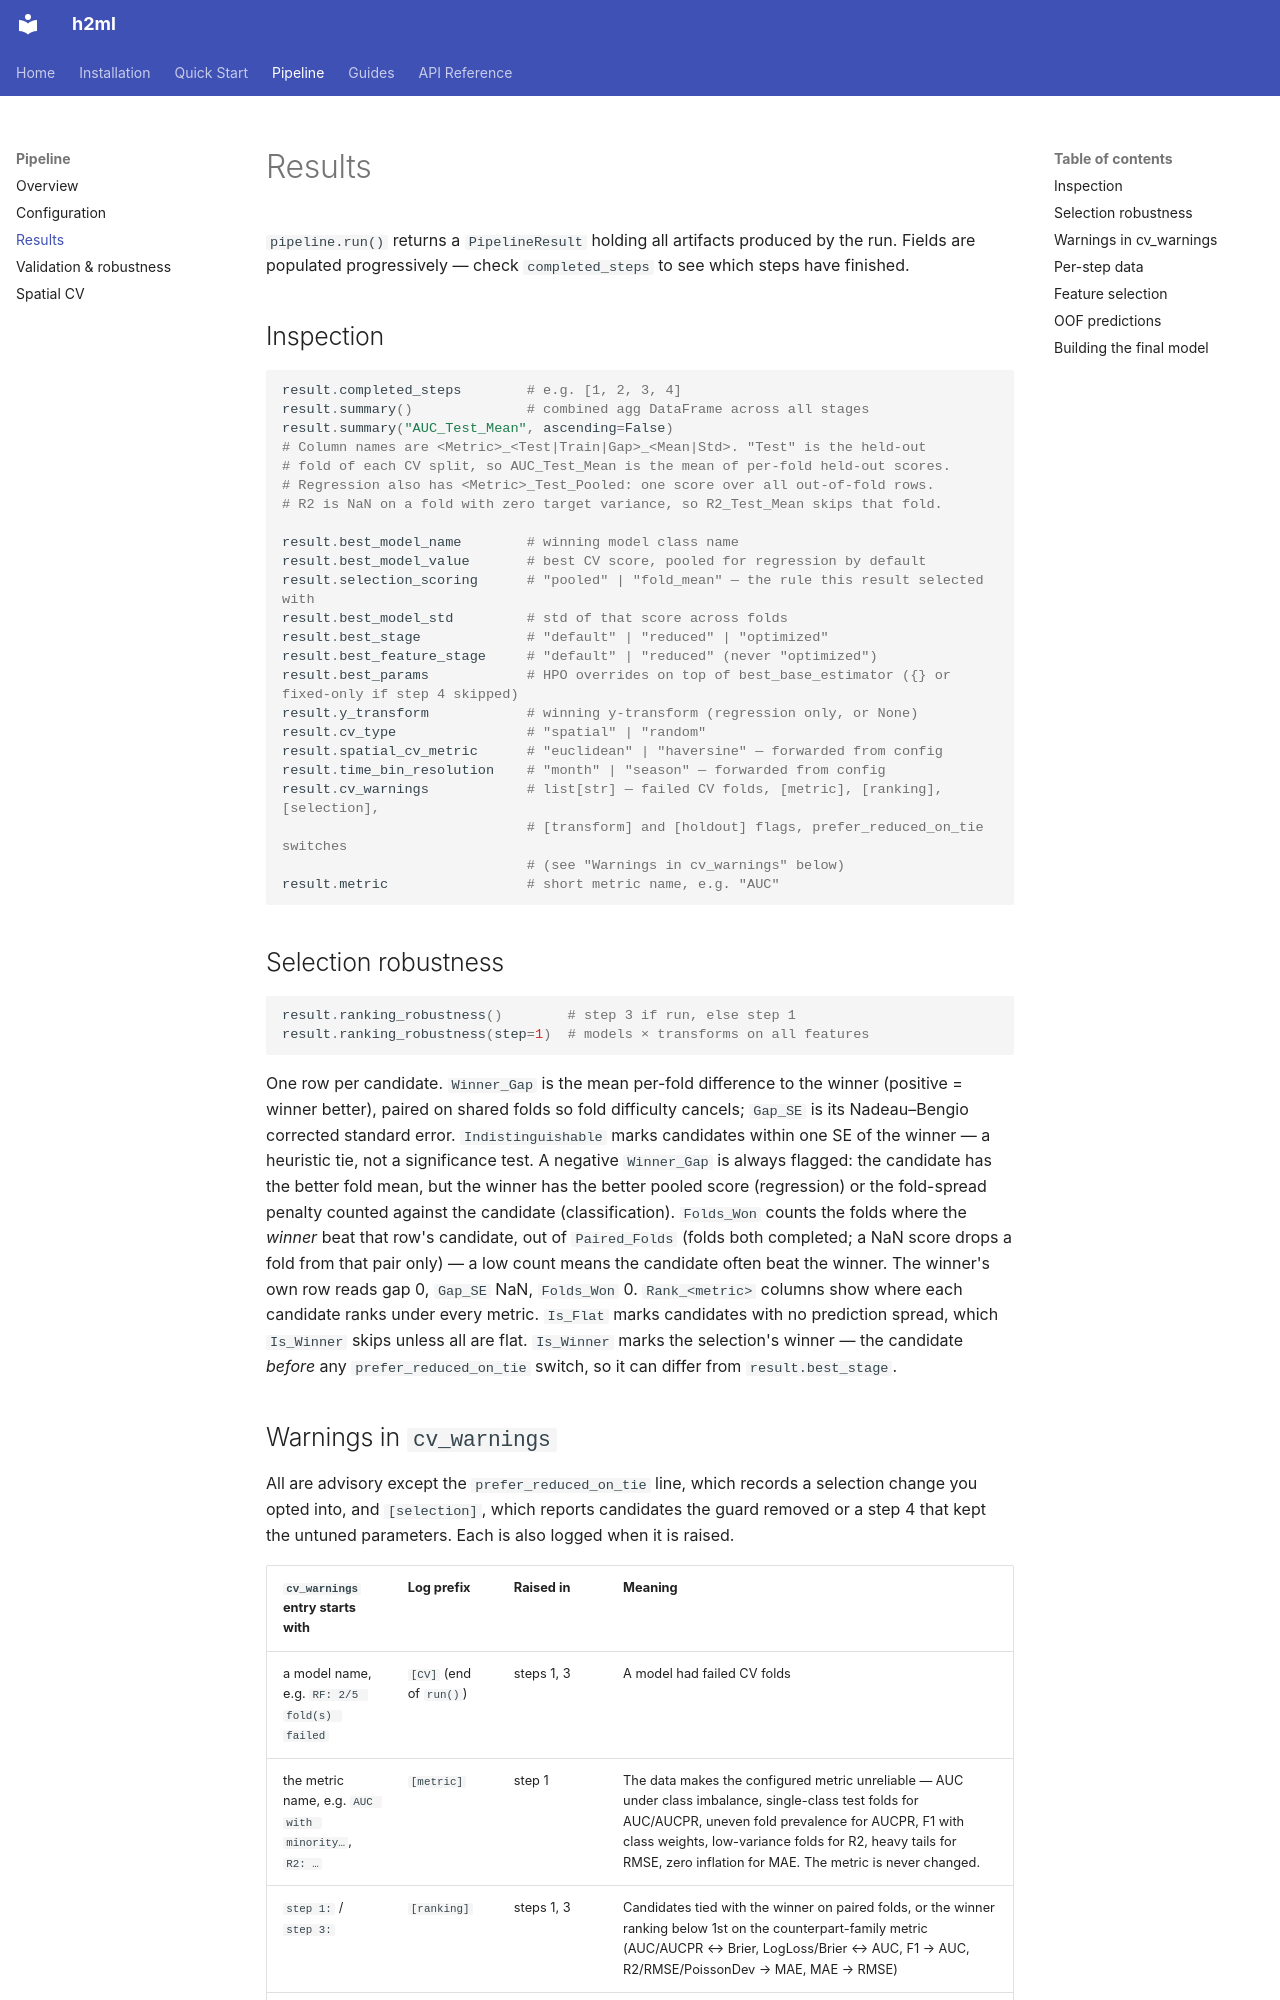

repository: h2ugoparra/h2ml · page: results/index.html · generator: mkdocs

# Results

`pipeline.run()` returns a `PipelineResult` holding all artifacts produced by the run. Fields are populated progressively — check `completed_steps` to see which steps have finished.

## Inspection

```python
result.completed_steps        # e.g. [1, 2, 3, 4]
result.summary()              # combined agg DataFrame across all stages
result.summary("AUC_Test_Mean", ascending=False)
# Column names are <Metric>_<Test|Train|Gap>_<Mean|Std>. "Test" is the held-out
# fold of each CV split, so AUC_Test_Mean is the mean of per-fold held-out scores.
# Regression also has <Metric>_Test_Pooled: one score over all out-of-fold rows.
# R2 is NaN on a fold with zero target variance, so R2_Test_Mean skips that fold.

result.best_model_name        # winning model class name
result.best_model_value       # best CV score, pooled for regression by default
result.selection_scoring      # "pooled" | "fold_mean" — the rule this result selected with
result.best_model_std         # std of that score across folds
result.best_stage             # "default" | "reduced" | "optimized"
result.best_feature_stage     # "default" | "reduced" (never "optimized")
result.best_params            # HPO overrides on top of best_base_estimator ({} or fixed-only if step 4 skipped)
result.y_transform            # winning y-transform (regression only, or None)
result.cv_type                # "spatial" | "random"
result.spatial_cv_metric      # "euclidean" | "haversine" — forwarded from config
result.time_bin_resolution    # "month" | "season" — forwarded from config
result.cv_warnings            # list[str] — failed CV folds, [metric], [ranking], [selection],
                              # [transform] and [holdout] flags, prefer_reduced_on_tie switches
                              # (see "Warnings in cv_warnings" below)
result.metric                 # short metric name, e.g. "AUC"
```

## Selection robustness

```python
result.ranking_robustness()        # step 3 if run, else step 1
result.ranking_robustness(step=1)  # models × transforms on all features
```

One row per candidate. `Winner_Gap` is the mean per-fold difference to the winner
(positive = winner better), paired on shared folds so fold difficulty cancels;
`Gap_SE` is its Nadeau–Bengio corrected standard error. `Indistinguishable` marks
candidates within one SE of the winner — a heuristic tie, not a significance test.
A negative `Winner_Gap` is always flagged: the candidate has the better fold mean, but
the winner has the better pooled score (regression) or the fold-spread penalty counted
against the candidate (classification). `Folds_Won` counts the folds where the *winner*
beat that row's candidate, out of `Paired_Folds` (folds both completed; a NaN score
drops a fold from that pair only) — a low count means the candidate often beat the
winner. The winner's own row reads gap 0, `Gap_SE` NaN, `Folds_Won` 0.
`Rank_<metric>` columns show where each candidate ranks under every metric.
`Is_Flat` marks candidates with no prediction spread, which `Is_Winner` skips unless all
are flat. `Is_Winner` marks the selection's winner — the candidate *before* any
`prefer_reduced_on_tie` switch, so it can differ from `result.best_stage`.
